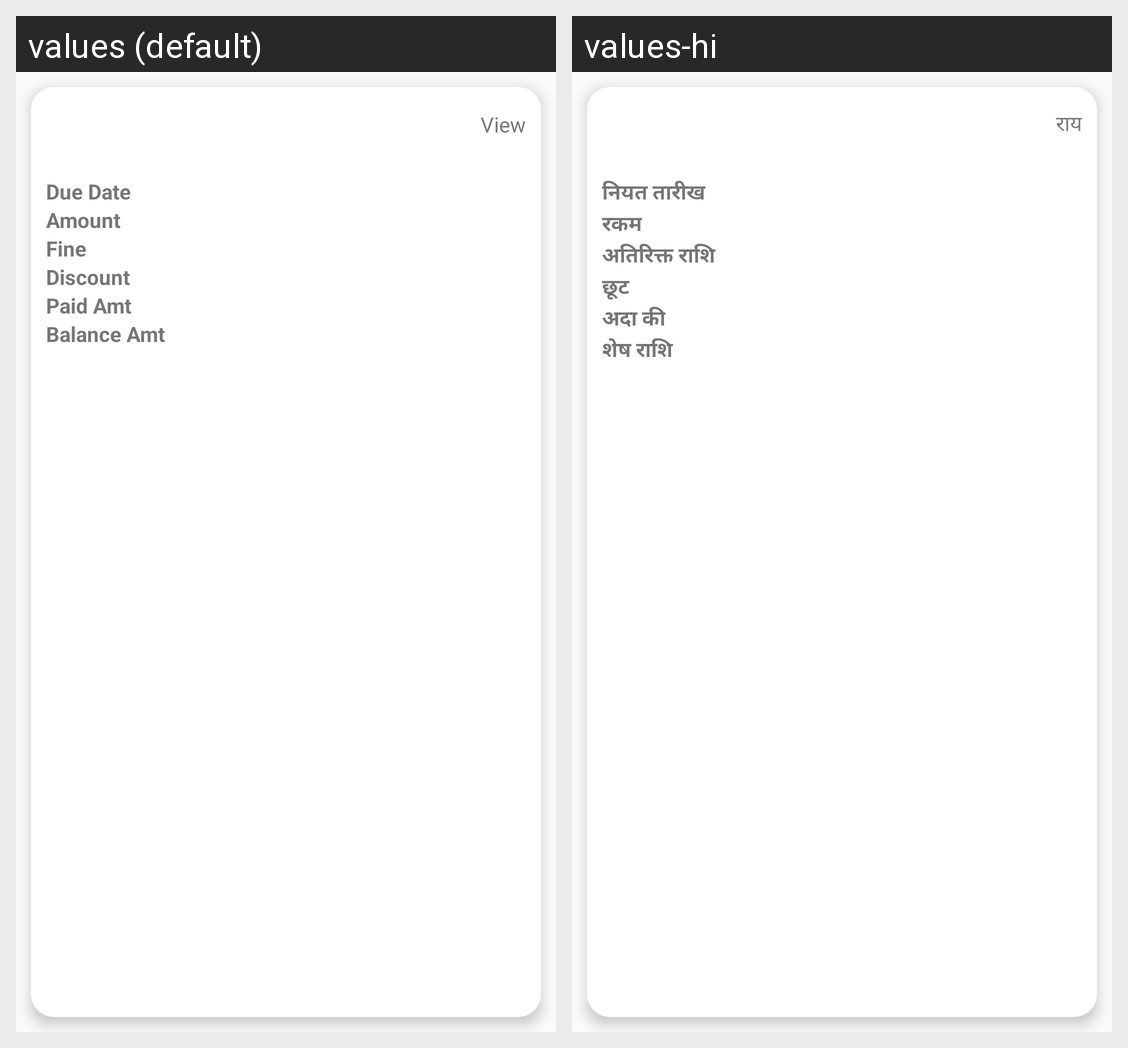

This grid shows one Android layout under two languages. Give, for every string resource on the screen, its name, the default text and each shown locale's text.
Android screen res/layout/adapter_student_fees.xml rendered under 2 locales, left to right: values (default), values-hi. Device: Nexus 5 (rendered at 1080×1920; each locale shown at half size, 540×960, under a caption strip naming it); theme AppTheme.
Strings drawn on this screen, with the default value and each locale's value (text and hints the layout hard-codes, and strings that could not be matched under every locale, appear in the picture but are not listed):

view
  values: View
  values-hi: राय

dueDate
  values: Due Date
  values-hi: नियत तारीख

amt
  values: Amount
  values-hi: रकम

fine
  values: Fine
  values-hi: अतिरिक्त राशि

discount
  values: Discount
  values-hi: छूट

paidAmt
  values: Paid Amt
  values-hi: अदा की

balanceAmt
  values: Balance Amt
  values-hi: शेष राशि
